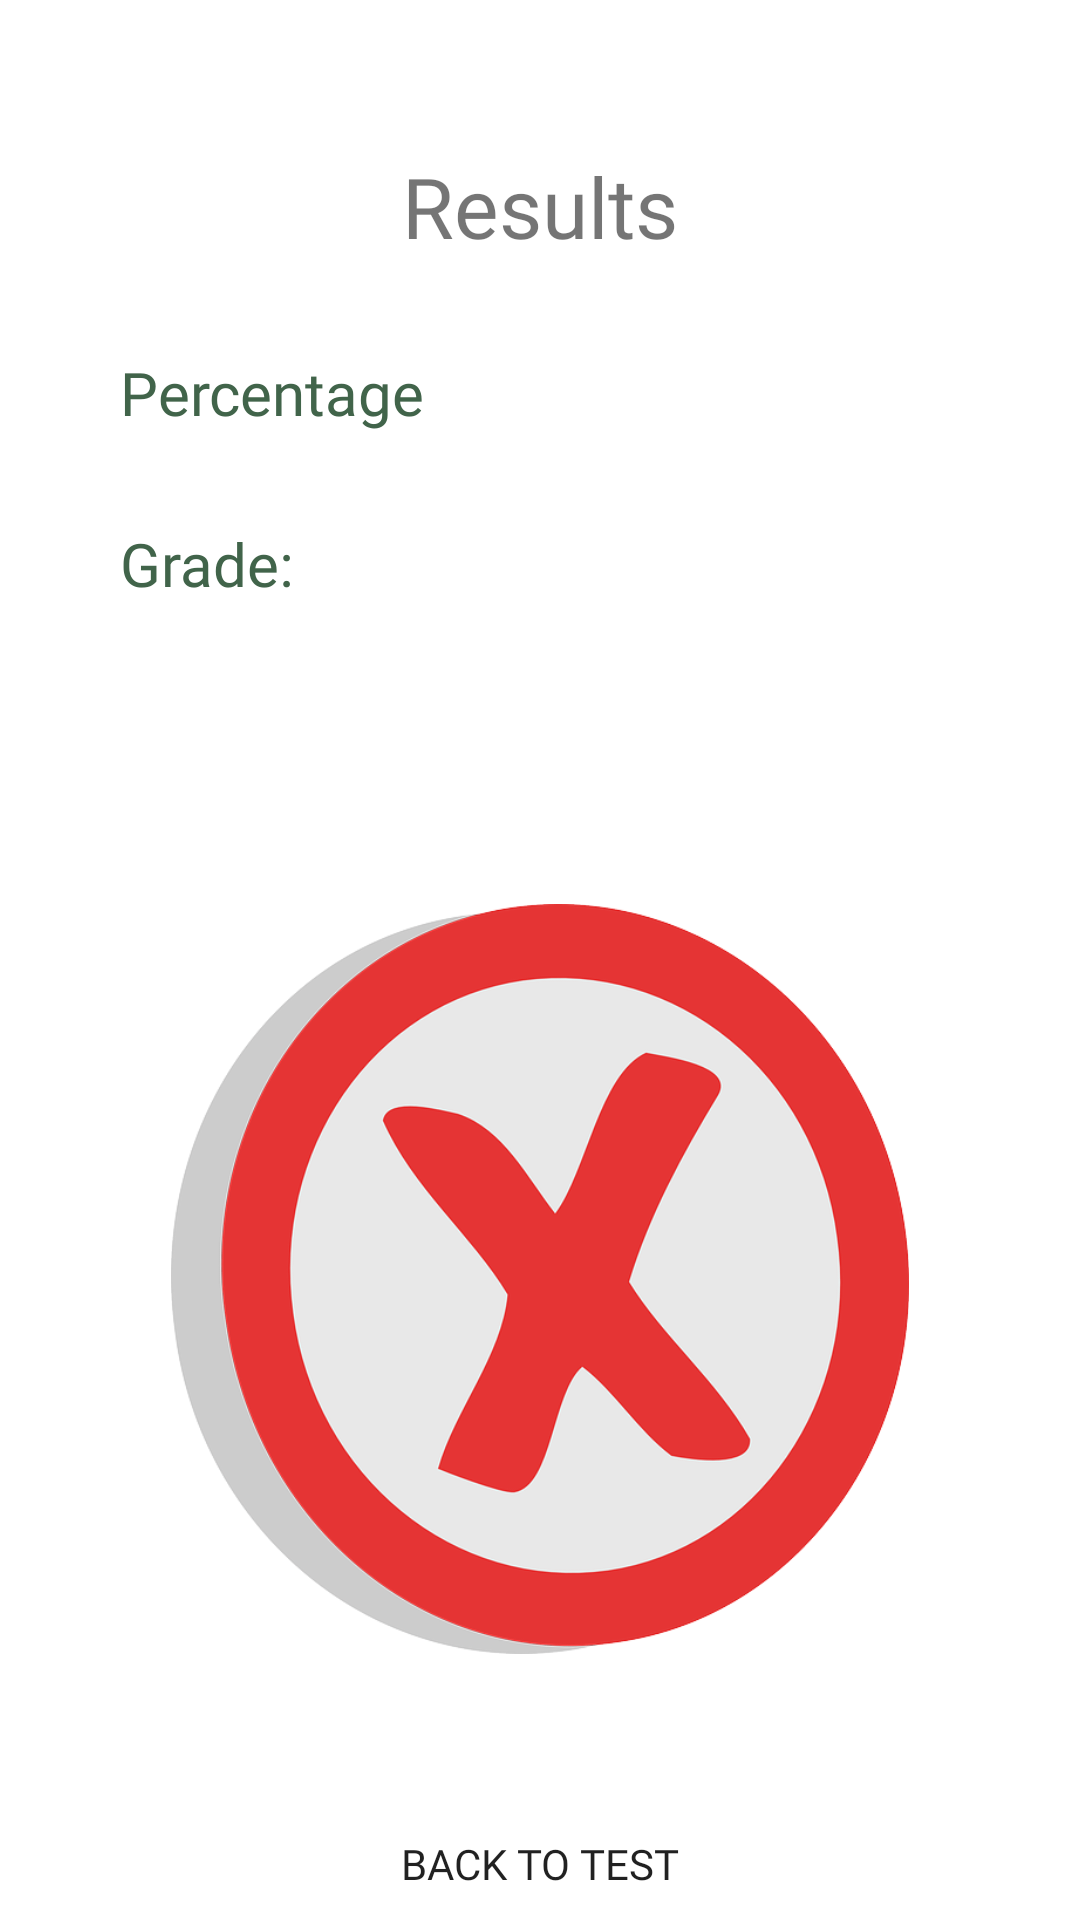

Layout XML and referenced resources for this Android screen:
<!-- AndroidManifest.xml: application theme Theme.NatureTest -->
<!-- res/layout/activity_result.xml -->
<?xml version="1.0" encoding="utf-8"?>
<androidx.constraintlayout.widget.ConstraintLayout xmlns:android="http://schemas.android.com/apk/res/android"
    xmlns:app="http://schemas.android.com/apk/res-auto"
    xmlns:tools="http://schemas.android.com/tools"
    android:layout_width="match_parent"
    android:layout_height="match_parent"
    tools:context=".ResultActivity">

    <TextView
        android:id = "@+id/resultsTextView"
        android:layout_width="wrap_content"
        android:layout_height="wrap_content"
        android:textSize="28sp"
        android:fontFamily="@font/robotomono_semibold"
        android:text = "Results"
        app:layout_constraintEnd_toEndOf="parent"
        app:layout_constraintStart_toStartOf="parent"
        app:layout_constraintTop_toTopOf="parent"
        android:layout_marginTop="50dp"/>

    <TextView
        android:id = "@+id/percentageTextView"
        android:layout_width="wrap_content"
        android:layout_height="wrap_content"
        android:text = "Percentage"
        android:textSize="20sp"
        android:textColor="@color/green_1"
        android:fontFamily="@font/robotomono_medium"
        app:layout_constraintTop_toBottomOf="@id/resultsTextView"
        android:layout_marginTop="30dp"
        app:layout_constraintStart_toStartOf="parent"
        android:layout_marginStart="40dp" />

    <TextView
        android:id = "@+id/gradeTextView"
        android:layout_width="wrap_content"
        android:layout_height="wrap_content"
        android:text = "Grade: "
        android:textSize="20sp"
        android:textColor="@color/green_1"
        android:fontFamily="@font/robotomono_medium"
        app:layout_constraintTop_toBottomOf="@id/percentageTextView"
        android:layout_marginTop="30dp"
        app:layout_constraintStart_toStartOf="parent"
        android:layout_marginStart="40dp" />

    <ImageView
        android:id = "@+id/gradeImage"
        android:layout_width="250dp"
        android:layout_height="250dp"
        android:src = "@drawable/bad_mark"
        app:layout_constraintTop_toBottomOf="@id/gradeTextView"
        app:layout_constraintStart_toStartOf="parent"
        app:layout_constraintEnd_toEndOf="parent"
        android:layout_marginTop="100dp"/>

    <androidx.appcompat.widget.AppCompatButton
        android:id = "@+id/buttonToBack"
        android:layout_width="200dp"
        android:layout_height="60dp"
        android:fontFamily="@font/robotomono_semibold"
        android:background="@drawable/button_background"
        android:text = "Back to test"
        app:layout_constraintEnd_toEndOf="parent"
        app:layout_constraintTop_toBottomOf="@id/gradeImage"
        app:layout_constraintStart_toStartOf="parent"
        android:layout_marginTop="40dp"/>

</androidx.constraintlayout.widget.ConstraintLayout>
<!-- resources referenced by this layout -->
<resources>
  <color name="green_1">#41644A</color>
  <!-- drawable bad_mark: png bitmap (drawable, 25269 bytes) -->
  <style name="Theme.NatureTest" parent="Theme.MaterialComponents.DayNight.DarkActionBar">
          
          <item name="colorPrimary">@color/purple_500</item>
          <item name="colorPrimaryVariant">@color/purple_700</item>
          <item name="colorOnPrimary">@color/white</item>
          
          <item name="colorSecondary">@color/teal_200</item>
          <item name="colorSecondaryVariant">@color/teal_700</item>
          <item name="colorOnSecondary">@color/black</item>
          
          <item name="android:statusBarColor">?attr/colorPrimaryVariant</item>
          
      </style>
  <color name="purple_500">#FF6200EE</color>
  <color name="purple_700">#FF3700B3</color>
  <color name="white">#F2E3DB</color>
  <color name="teal_200">#FF03DAC5</color>
  <color name="teal_700">#FF018786</color>
  <color name="black">#FF000000</color>
</resources>
